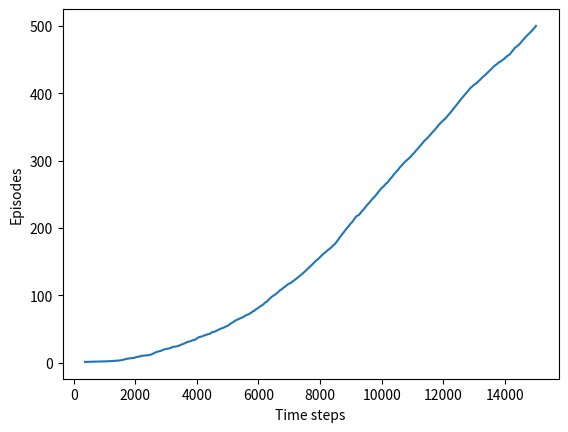

Here is the Python script that generated this plot:
#######################################################################
# Copyright (C)                                                       #
# 2016-2018 Shangtong Zhang(zhangshangtong.cpp@gmail.com)             #
# 2016 Kenta Shimada(hyperkentakun@gmail.com)                         #
# Permission given to modify the code as long as you keep this        #
# declaration at the top                                              #
#######################################################################
##https://www.cnblogs.com/pinard/p/9614290.html ##
## 强化学习（六）时序差分在线控制算法SARSA ##

import numpy as np
import matplotlib
matplotlib.use('Agg')
import matplotlib.pyplot as plt

# world height
WORLD_HEIGHT = 7

# world width
WORLD_WIDTH = 10

# wind strength for each column
WIND = [0, 0, 0, 1, 1, 1, 2, 2, 1, 0]

# possible actions
ACTION_UP = 0
ACTION_DOWN = 1
ACTION_LEFT = 2
ACTION_RIGHT = 3

# probability for exploration
EPSILON = 0.1

# Sarsa step size
ALPHA = 0.5

# reward for each step
REWARD = -1.0

START = [3, 0]
GOAL = [3, 7]
ACTIONS = [ACTION_UP, ACTION_DOWN, ACTION_LEFT, ACTION_RIGHT]

def step(state, action):
    i, j = state
    if action == ACTION_UP:
        return [max(i - 1 - WIND[j], 0), j]
    elif action == ACTION_DOWN:
        return [max(min(i + 1 - WIND[j], WORLD_HEIGHT - 1), 0), j]
    elif action == ACTION_LEFT:
        return [max(i - WIND[j], 0), max(j - 1, 0)]
    elif action == ACTION_RIGHT:
        return [max(i - WIND[j], 0), min(j + 1, WORLD_WIDTH - 1)]
    else:
        assert False

# play for an episode
def episode(q_value):
    # track the total time steps in this episode
    time = 0

    # initialize state
    state = START

    # choose an action based on epsilon-greedy algorithm
    if np.random.binomial(1, EPSILON) == 1:  # 伯努利分布，试验一次，样本1个，返回发生epsilon概率的个数
        action = np.random.choice(ACTIONS)
    else:
        values_ = q_value[state[0], state[1], :]
        action = np.random.choice([action_ for action_, value_ in enumerate(values_) if value_ == np.max(values_)])

    # keep going until get to the goal state
    while state != GOAL:
        next_state = step(state, action)
        if np.random.binomial(1, EPSILON) == 1:
            next_action = np.random.choice(ACTIONS)
        else:
            values_ = q_value[next_state[0], next_state[1], :]
            next_action = np.random.choice([action_ for action_, value_ in enumerate(values_) if value_ == np.max(values_)])

        # Sarsa update
        q_value[state[0], state[1], action] += \
            ALPHA * (REWARD + q_value[next_state[0], next_state[1], next_action] -
                     q_value[state[0], state[1], action])
        state = next_state
        action = next_action
        time += 1
    return time

def sarsa():
    q_value = np.zeros((WORLD_HEIGHT, WORLD_WIDTH, 4))
    episode_limit = 500

    steps = []
    ep = 0
    while ep < episode_limit:
        steps.append(episode(q_value))
        # time = episode(q_value)
        # episodes.extend([ep] * time)
        ep += 1

    steps = np.add.accumulate(steps)

    plt.plot(steps, np.arange(1, len(steps) + 1))
    plt.xlabel('Time steps')
    plt.ylabel('Episodes')

    plt.savefig('./sarsa.png')
    plt.close()

    # display the optimal policy
    optimal_policy = []
    for i in range(0, WORLD_HEIGHT):
        optimal_policy.append([])
        for j in range(0, WORLD_WIDTH):
            if [i, j] == GOAL:
                optimal_policy[-1].append('G')
                continue
            bestAction = np.argmax(q_value[i, j, :])
            if bestAction == ACTION_UP:
                optimal_policy[-1].append('U')
            elif bestAction == ACTION_DOWN:
                optimal_policy[-1].append('D')
            elif bestAction == ACTION_LEFT:
                optimal_policy[-1].append('L')
            elif bestAction == ACTION_RIGHT:
                optimal_policy[-1].append('R')
    print('Optimal policy is:')
    for row in optimal_policy:
        print(row)
    print('Wind strength for each column:\n{}'.format([str(w) for w in WIND]))

if __name__ == '__main__':
    sarsa()
